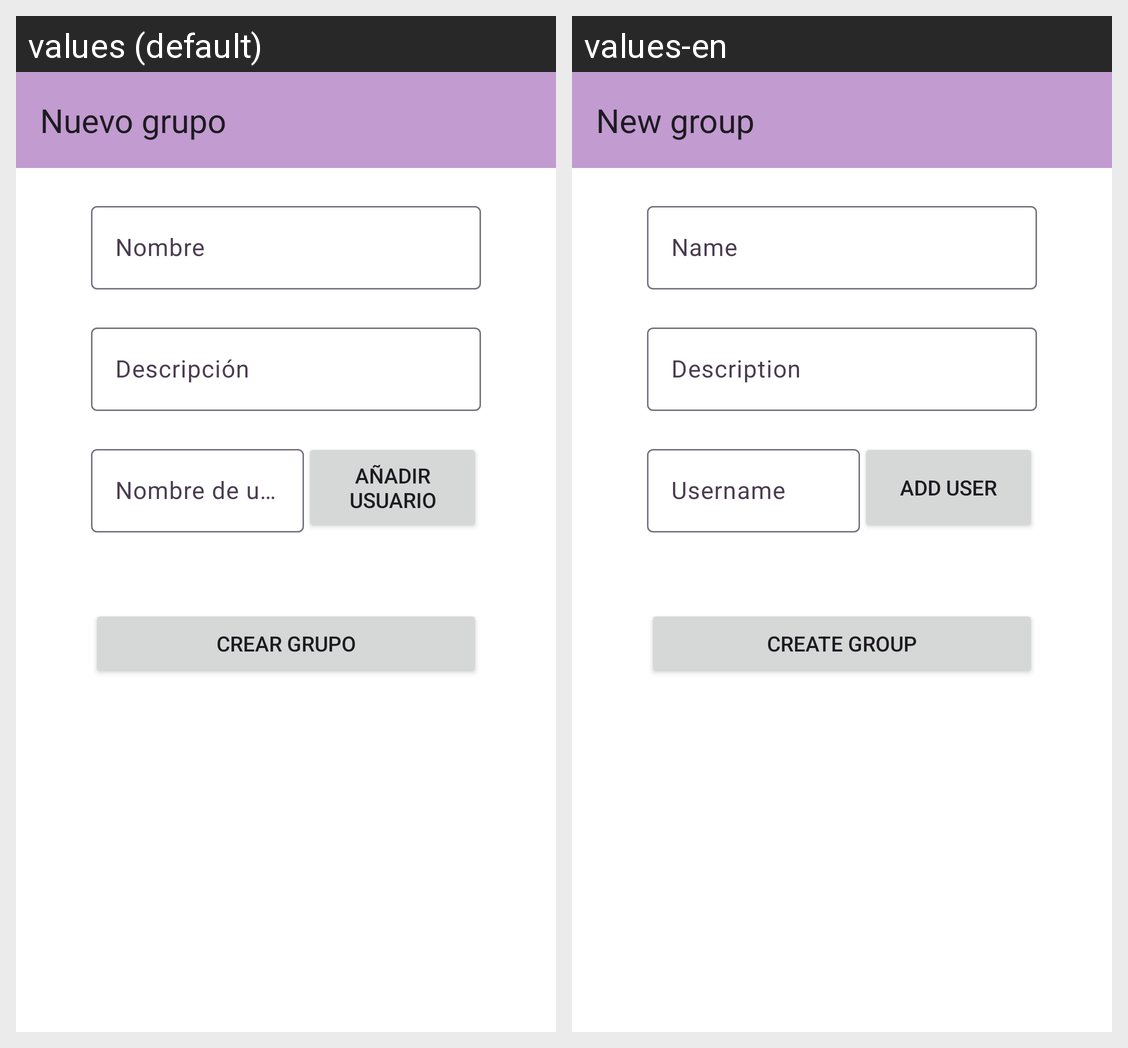

The same Android screen rendered under two of its app's locales, left to right. List the strings drawn on it with the default value and each locale's translation.
Android screen res/layout/fragment_grupo_create.xml rendered under 2 locales, left to right: values (default), values-en. Device: Nexus 5 (rendered at 1080×1920; each locale shown at half size, 540×960, under a caption strip naming it); theme Theme.Onyx.
Strings drawn on this screen, with the default value and each locale's value (text and hints the layout hard-codes, and strings that could not be matched under every locale, appear in the picture but are not listed):

menu_grupo_crear
  values: Nuevo grupo
  values-en: New group

field_nombre
  values: Nombre
  values-en: Name

field_descripcion
  values: Descripción
  values-en: Description

field_nombre_usuario
  values: Nombre de usuario
  values-en: Username

btn_add_user
  values: Añadir usuario
  values-en: Add user

btn_crear_grupo
  values: Crear grupo
  values-en: Create group
